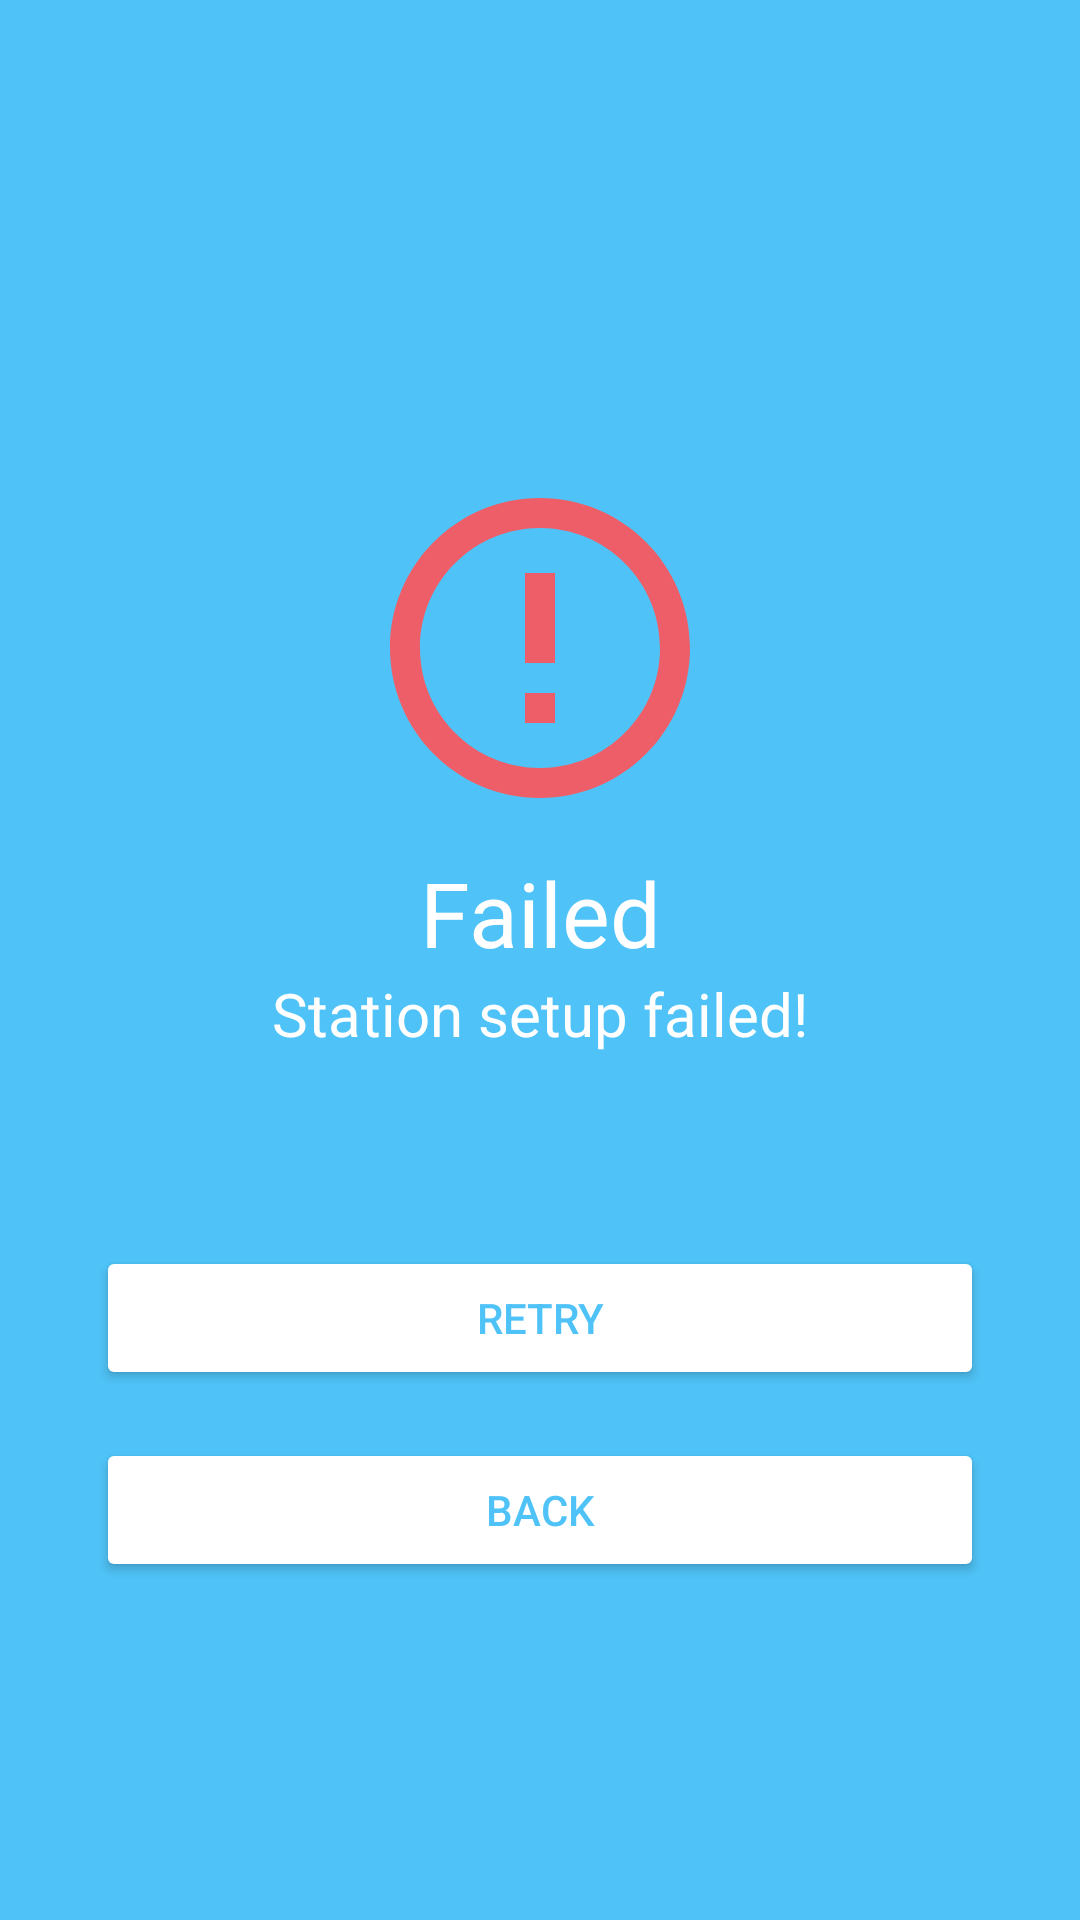

Write the Android layout XML for this screen, with the resource values it uses.
<!-- AndroidManifest.xml: application theme AppTheme -->
<!-- res/layout/fragment_configuration_failed.xml -->
<?xml version="1.0" encoding="utf-8"?>
<androidx.constraintlayout.widget.ConstraintLayout xmlns:android="http://schemas.android.com/apk/res/android"
    xmlns:app="http://schemas.android.com/apk/res-auto"
    xmlns:tools="http://schemas.android.com/tools"
    android:layout_width="match_parent"
    android:layout_height="match_parent"
    android:background="@color/colorPrimary"
    tools:context=".ui.permission.BluetoothEnableFragment">

    <androidx.constraintlayout.widget.ConstraintLayout
        android:id="@+id/constraintLayout"
        android:layout_width="match_parent"
        android:layout_height="match_parent"
        app:layout_constraintBottom_toBottomOf="parent"
        app:layout_constraintTop_toTopOf="parent">

        <ImageView
            android:id="@+id/success_icon"
            android:layout_width="120dp"
            android:layout_height="120dp"
            android:src="@drawable/ic_baseline_error_outline_24"
            app:layout_constraintEnd_toEndOf="parent"
            app:layout_constraintHorizontal_bias="0.5"
            app:layout_constraintVertical_bias="0.3"
            app:layout_constraintStart_toStartOf="parent"
            app:layout_constraintTop_toTopOf="parent"
            app:layout_constraintBottom_toBottomOf="parent" />

        <TextView
            android:id="@+id/main_text"
            android:layout_width="wrap_content"
            android:layout_height="wrap_content"
            android:layout_marginTop="8dp"
            android:text="@string/failed"
            android:textAppearance="@style/TextAppearance.AppCompat.Display1"
            android:textColor="@android:color/white"
            android:textSize="30sp"
            app:layout_constraintEnd_toEndOf="parent"
            app:layout_constraintHorizontal_bias="0.5"
            app:layout_constraintStart_toStartOf="parent"
            app:layout_constraintTop_toBottomOf="@+id/success_icon" />

        <TextView
            android:id="@+id/secondary_text"
            android:layout_width="wrap_content"
            android:layout_height="wrap_content"
            android:layout_marginStart="32dp"
            android:layout_marginEnd="32dp"
            android:text="@string/station_setup_failed"
            android:textAppearance="@style/TextAppearance.AppCompat.Display1"
            android:textColor="@android:color/white"
            android:textSize="20sp"
            app:layout_constraintEnd_toEndOf="parent"
            app:layout_constraintHorizontal_bias="0.5"
            app:layout_constraintStart_toStartOf="parent"
            app:layout_constraintTop_toBottomOf="@+id/main_text" />

        <com.google.android.material.button.MaterialButton
            android:id="@+id/retry_button"
            style="@style/Widget.AppCompat.Button.Colored"
            android:layout_width="0dp"
            android:layout_height="wrap_content"
            android:layout_marginStart="32dp"
            android:layout_marginTop="64dp"
            android:layout_marginEnd="32dp"
            app:backgroundTint="@android:color/white"
            android:text="@string/retry"
            android:textColor="@color/colorPrimary"
            app:layout_constraintEnd_toEndOf="parent"
            app:layout_constraintStart_toStartOf="parent"
            app:layout_constraintTop_toBottomOf="@+id/secondary_text" />

        <com.google.android.material.button.MaterialButton
            android:id="@+id/back_button"
            style="@style/Widget.AppCompat.Button.Colored"
            android:layout_width="0dp"
            android:layout_height="wrap_content"
            android:layout_marginStart="32dp"
            android:layout_marginTop="16dp"
            android:layout_marginEnd="32dp"
            app:backgroundTint="@android:color/white"
            android:text="@string/back"
            android:textColor="@color/colorPrimary"
            app:layout_constraintEnd_toEndOf="parent"
            app:layout_constraintStart_toStartOf="parent"
            app:layout_constraintTop_toBottomOf="@+id/retry_button" />

    </androidx.constraintlayout.widget.ConstraintLayout>


</androidx.constraintlayout.widget.ConstraintLayout>
<!-- resources referenced by this layout -->
<resources>
  <color name="colorPrimary">#4fc3f7</color>
  <!-- drawable ic_baseline_error_outline_24 (drawable) -->
  <vector android:height="24dp"
      android:tint="#ED5E68"
      android:viewportHeight="24"
      android:viewportWidth="24"
      android:width="24dp"
      xmlns:android="http://schemas.android.com/apk/res/android">
      <path
          android:fillColor="@android:color/white"
          android:pathData="M11,15h2v2h-2zM11,7h2v6h-2zM11.99,2C6.47,2 2,6.48 2,12s4.47,10 9.99,10C17.52,22 22,17.52 22,12S17.52,2 11.99,2zM12,20c-4.42,0 -8,-3.58 -8,-8s3.58,-8 8,-8 8,3.58 8,8 -3.58,8 -8,8z" />
  </vector>
  <string name="back">Back</string>
  <string name="failed">Failed</string>
  <string name="retry">Retry</string>
  <string name="station_setup_failed">Station setup failed!</string>
  <style name="AppTheme" parent="Theme.MaterialComponents.Light.DarkActionBar">
          
          <item name="colorPrimary">@color/colorPrimary</item>
          <item name="colorPrimaryDark">@color/colorPrimaryDark</item>
          <item name="colorAccent">@color/colorAccent</item>
          <item name="android:windowAnimationStyle">@style/WindowAnimationStyle</item>
      </style>
  <color name="colorPrimaryDark">#3BA6D6</color>
  <color name="colorAccent">#4fc3f7</color>
  <style name="WindowAnimationStyle">
          <item name="android:windowEnterAnimation">@android:anim/linear_interpolator</item>
      </style>
</resources>
